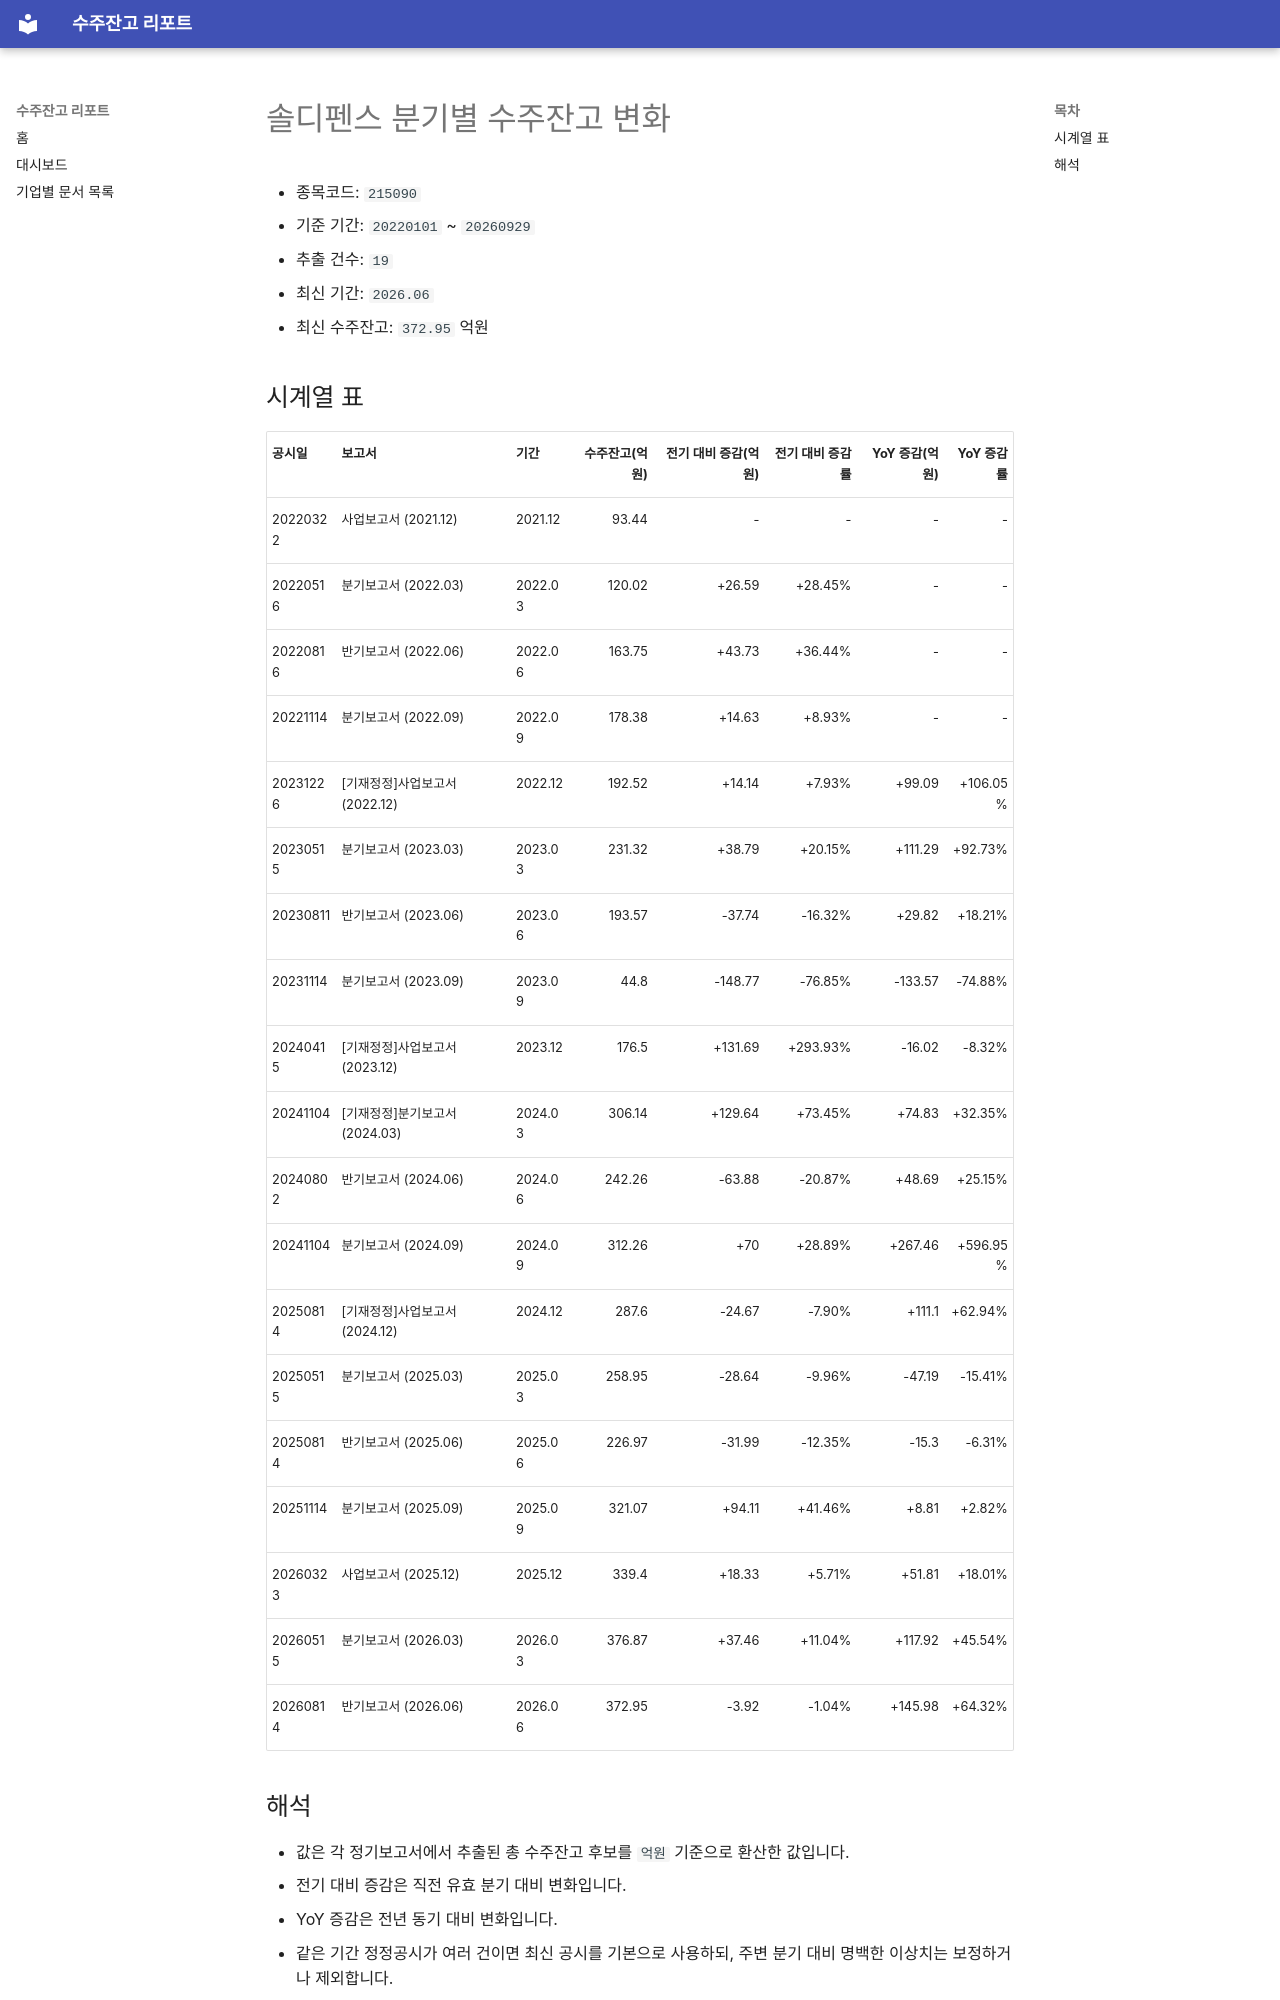

repository: agent-jaden/order-backlog-dashboard · page: companies/솔디펜스_수주잔고(215090)/index.html · generator: mkdocs

# 솔디펜스 분기별 수주잔고 변화

- 종목코드: `215090`
- 기준 기간: `20220101` ~ `20260929`
- 추출 건수: `19`
- 최신 기간: `2026.06`
- 최신 수주잔고: `372.95` 억원

## 시계열 표

| 공시일 | 보고서 | 기간 | 수주잔고(억원) | 전기 대비 증감(억원) | 전기 대비 증감률 | YoY 증감(억원) | YoY 증감률 |
| --- | --- | --- | ---: | ---: | ---: | ---: | ---: |
| 20220322 | 사업보고서 (2021.12) | 2021.12 | 93.44 | - | - | - | - |
| 20220516 | 분기보고서 (2022.03) | 2022.03 | 120.02 | +26.59 | +28.45% | - | - |
| 20220816 | 반기보고서 (2022.06) | 2022.06 | 163.75 | +43.73 | +36.44% | - | - |
| 20221114 | 분기보고서 (2022.09) | 2022.09 | 178.38 | +14.63 | +8.93% | - | - |
| 20231226 | [기재정정]사업보고서 (2022.12) | 2022.12 | 192.52 | +14.14 | +7.93% | +99.09 | +106.05% |
| 20230515 | 분기보고서 (2023.03) | 2023.03 | 231.32 | +38.79 | +20.15% | +111.29 | +92.73% |
| 20230811 | 반기보고서 (2023.06) | 2023.06 | 193.57 | -37.74 | -16.32% | +29.82 | +18.21% |
| 20231114 | 분기보고서 (2023.09) | 2023.09 | 44.8 | -148.77 | -76.85% | -133.57 | -74.88% |
| 20240415 | [기재정정]사업보고서 (2023.12) | 2023.12 | 176.5 | +131.69 | +293.93% | -16.02 | -8.32% |
| 20241104 | [기재정정]분기보고서 (2024.03) | 2024.03 | 306.14 | +129.64 | +73.45% | +74.83 | +32.35% |
| 20240802 | 반기보고서 (2024.06) | 2024.06 | 242.26 | -63.88 | -20.87% | +48.69 | +25.15% |
| 20241104 | 분기보고서 (2024.09) | 2024.09 | 312.26 | +70 | +28.89% | +267.46 | +596.95% |
| 20250814 | [기재정정]사업보고서 (2024.12) | 2024.12 | 287.6 | -24.67 | -7.90% | +111.1 | +62.94% |
| 20250515 | 분기보고서 (2025.03) | 2025.03 | 258.95 | -28.64 | -9.96% | -47.19 | -15.41% |
| 20250814 | 반기보고서 (2025.06) | 2025.06 | 226.97 | -31.99 | -12.35% | -15.3 | -6.31% |
| 20251114 | 분기보고서 (2025.09) | 2025.09 | 321.07 | +94.11 | +41.46% | +8.81 | +2.82% |
| 20260323 | 사업보고서 (2025.12) | 2025.12 | 339.4 | +18.33 | +5.71% | +51.81 | +18.01% |
| 20260515 | 분기보고서 (2026.03) | 2026.03 | 376.87 | +37.46 | +11.04% | +117.92 | +45.54% |
| 20260814 | 반기보고서 (2026.06) | 2026.06 | 372.95 | -3.92 | -1.04% | +145.98 | +64.32% |
